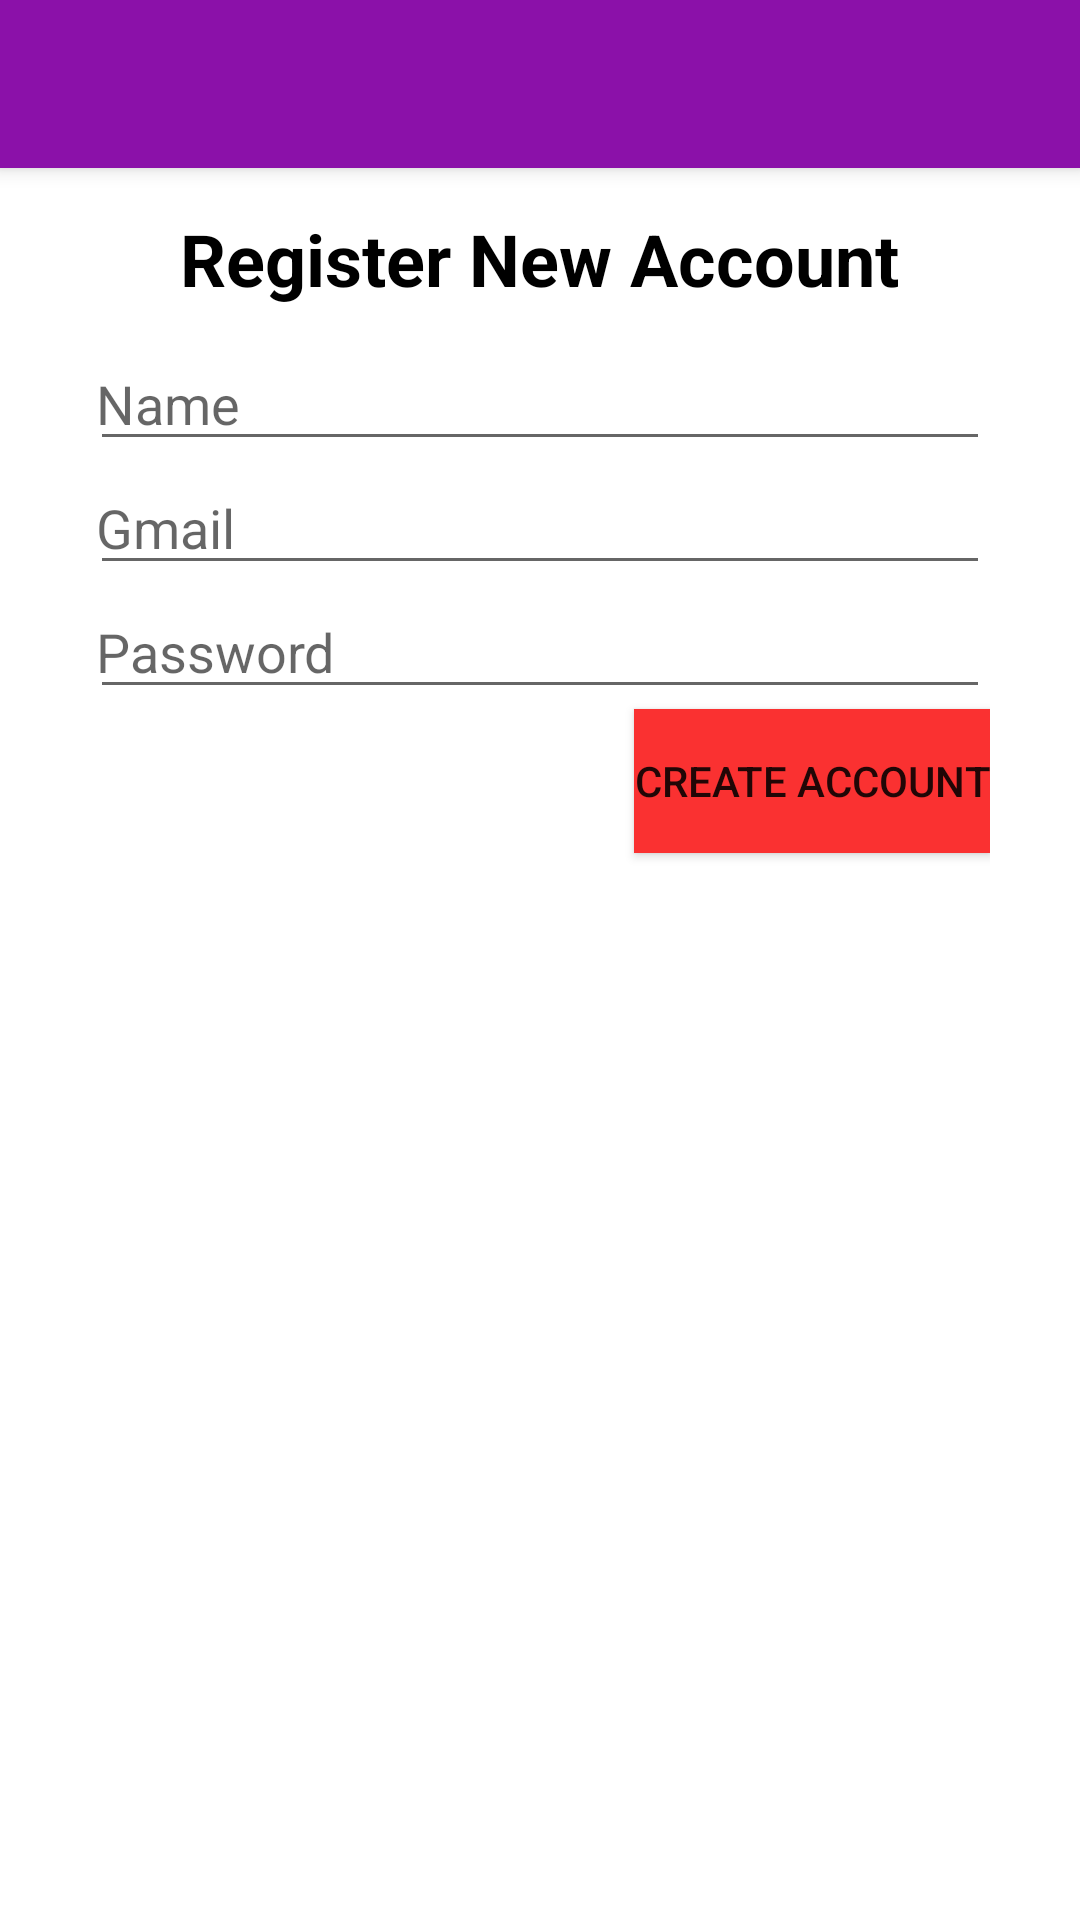

Produce the Android XML layout that renders to this screen, including the resource entries it uses.
<!-- AndroidManifest.xml: application theme Theme.HomeChat -->
<!-- res/layout/activity_register.xml -->
<?xml version="1.0" encoding="utf-8"?>
<RelativeLayout xmlns:android="http://schemas.android.com/apk/res/android"
    xmlns:app="http://schemas.android.com/apk/res-auto"
    xmlns:tools="http://schemas.android.com/tools"
    android:layout_width="match_parent"
    android:layout_height="match_parent"
    tools:context=".RegisterActivity">



    <Toolbar
        android:id="@+id/reg_toolbar"
        android:layout_width="match_parent"
        android:layout_height="?attr/actionBarSize"
        android:background="@color/purpal"
        android:elevation="4dp"
        android:theme="@style/ThemeOverlay.AppCompat.ActionBar"
        app:popupTheme="@style/ThemeOverlay.AppCompat.Light"/>


    <LinearLayout
        android:layout_width="match_parent"
        android:layout_height="match_parent"
        android:orientation="vertical"
        android:padding="20dp"
        android:layout_marginTop="45dp"
        android:layout_marginLeft="10dp"
        android:layout_marginRight="10dp">

        <TextView

            android:layout_width="wrap_content"
            android:layout_height="wrap_content"
            android:text="Register New Account"
            android:layout_gravity="center_horizontal"
            android:textSize="24sp"
            android:textColor="@color/black"
            android:layout_marginTop="5dp"
            android:textStyle="bold"/>

        <EditText
            android:id="@+id/reg_nameEdt"
            android:layout_width="match_parent"
            android:layout_height="wrap_content"
            android:paddingLeft="2dp"
            android:layout_marginTop="10dp"
            android:hint="@string/name"/>
        <EditText
            android:id="@+id/reg_gmailEdt"
            android:layout_width="match_parent"
            android:paddingLeft="2dp"
            android:inputType="textEmailAddress"
            android:layout_height="wrap_content"
            android:hint="@string/gmail"/>
        <EditText
            android:id="@+id/reg_passwordEdt"
            android:layout_width="match_parent"
            android:paddingLeft="2dp"
            android:layout_height="wrap_content"
            android:inputType="textPassword"
            android:hint="@string/password"/>

        <Button
            android:id="@+id/reg_accountBtn"
            android:layout_width="wrap_content"
            android:layout_height="wrap_content"
            android:layout_gravity="right"
            android:background="#FA3131"
            android:text="@string/create_account"/>


    </LinearLayout>

</RelativeLayout>
<!-- resources referenced by this layout -->
<resources>
  <color name="black">#FF000000</color>
  <color name="purpal">#8B11A9</color>
  <string name="create_account">Create Account</string>
  <string name="gmail">Gmail</string>
  <string name="name">Name</string>
  <string name="password">Password</string>
  <style name="Theme.HomeChat" parent="Theme.MaterialComponents.DayNight.NoActionBar">
          
          <item name="colorPrimary">@color/purple_500</item>
          <item name="colorPrimaryVariant">@color/purple_700</item>
          <item name="colorOnPrimary">@color/white</item>
          
          <item name="colorSecondary">@color/teal_200</item>
          <item name="colorSecondaryVariant">@color/teal_700</item>
          <item name="colorOnSecondary">@color/black</item>
          
          <item name="android:statusBarColor" tools:targetApi="l">?attr/colorPrimaryVariant</item>
          
      </style>
  <color name="purple_500">#FF6200EE</color>
  <color name="purple_700">#FF3700B3</color>
  <color name="white">#FFFFFFFF</color>
  <color name="teal_200">#FF03DAC5</color>
  <color name="teal_700">#FF018786</color>
</resources>
